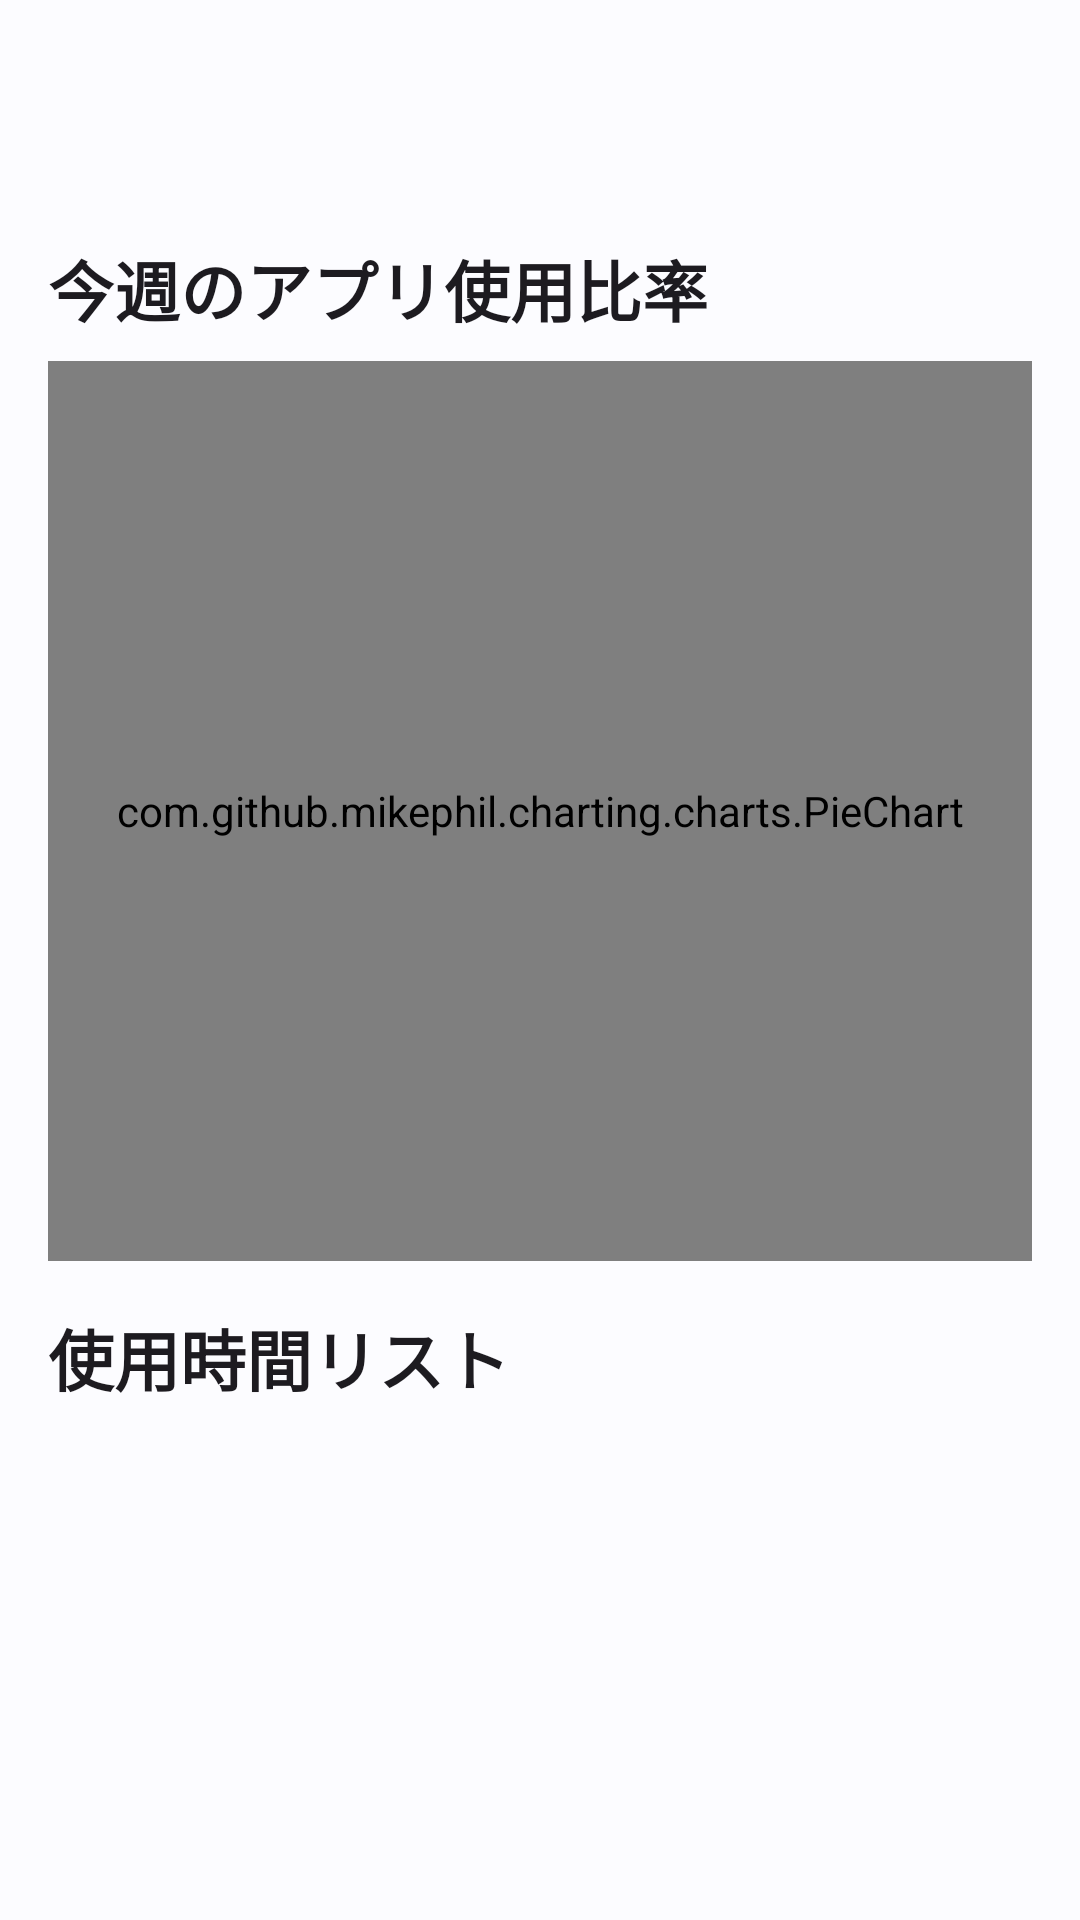

Reconstruct the res/layout file that produces this screen, plus the resources it refers to.
<!-- AndroidManifest.xml: application theme Theme.screen_app_u22 -->
<!-- res/layout/activity_weekly_usage_details.xml -->
<?xml version="1.0" encoding="utf-8"?>
<LinearLayout xmlns:android="http://schemas.android.com/apk/res/android"
    xmlns:app="http://schemas.android.com/apk/res-auto"
    xmlns:tools="http://schemas.android.com/tools"
    android:layout_width="match_parent"
    android:layout_height="match_parent"
    android:orientation="vertical"
    android:fitsSystemWindows="true"
    android:background="?attr/colorSurface"
    tools:context=".WeeklyUsageDetailsActivity">

    <com.google.android.material.appbar.AppBarLayout
        android:layout_width="match_parent"
        android:layout_height="wrap_content">

        <com.google.android.material.appbar.MaterialToolbar
            android:id="@+id/detailsToolbar"
            android:layout_width="match_parent"
            android:layout_height="?attr/actionBarSize"
            app:navigationIcon="@drawable/ic_arrow_back_24" />
    </com.google.android.material.appbar.AppBarLayout>

    <ScrollView
        android:layout_width="match_parent"
        android:layout_height="match_parent">

        <LinearLayout
            android:layout_width="match_parent"
            android:layout_height="wrap_content"
            android:orientation="vertical">

            <TextView
                android:layout_width="match_parent"
                android:layout_height="wrap_content"
                android:text="今週のアプリ使用比率"
                android:textAppearance="?attr/textAppearanceTitleLarge"
                android:layout_marginStart="16dp"
                android:layout_marginEnd="16dp"
                android:layout_marginTop="16dp"
                android:layout_marginBottom="8dp"/>

            <com.github.mikephil.charting.charts.PieChart
                android:id="@+id/pieChart"
                android:layout_width="match_parent"
                android:layout_height="300dp"
                android:layout_marginStart="16dp"
                android:layout_marginEnd="16dp"
                android:layout_marginBottom="16dp"/>

            <TextView
                android:layout_width="match_parent"
                android:layout_height="wrap_content"
                android:text="使用時間リスト"
                android:textAppearance="?attr/textAppearanceTitleLarge"
                android:layout_marginStart="16dp"
                android:layout_marginEnd="16dp"
                android:layout_marginBottom="8dp"/>

            <androidx.recyclerview.widget.RecyclerView
                android:id="@+id/weeklyUsageRecyclerView"
                android:layout_width="match_parent"
                android:layout_height="wrap_content"
                android:clipToPadding="false"
                android:paddingBottom="16dp"
                tools:listitem="@layout/item_usage_stat"/>

        </LinearLayout>
    </ScrollView>
</LinearLayout>
<!-- res/layout/item_usage_stat.xml (included above) -->
<?xml version="1.0" encoding="utf-8"?>
<com.google.android.material.card.MaterialCardView xmlns:android="http://schemas.android.com/apk/res/android"
    xmlns:app="http://schemas.android.com/apk/res-auto"
    xmlns:tools="http://schemas.android.com/tools"
    android:layout_width="match_parent"
    android:layout_height="wrap_content"
    app:cardElevation="2dp"
    app:cardCornerRadius="12dp"
    android:layout_marginStart="16dp"
    android:layout_marginEnd="16dp"
    android:layout_marginTop="8dp"
    android:layout_marginBottom="8dp"
    app:cardBackgroundColor="?attr/colorSurfaceContainerLowest"> 

    <LinearLayout
        android:layout_width="match_parent"
        android:layout_height="wrap_content"
        android:orientation="horizontal"
        android:padding="16dp"
        android:gravity="center_vertical">

        <ImageView
            android:id="@+id/appIconImageView"
            android:layout_width="48dp"
            android:layout_height="48dp"
            android:layout_marginEnd="16dp"
            android:scaleType="fitCenter"
            tools:src="@mipmap/ic_launcher_round" />

        <LinearLayout
            android:layout_width="0dp"
            android:layout_height="wrap_content"
            android:layout_weight="1"
            android:orientation="vertical">

            <TextView
                android:id="@+id/textViewAppName"
                android:layout_width="wrap_content"
                android:layout_height="wrap_content"
                android:textAppearance="?attr/textAppearanceTitleMedium"
                android:textColor="?attr/colorOnSurface"
                android:maxLines="1"
                android:ellipsize="end"
                tools:text="Very Long Application Name Example"/>

            <TextView
                android:id="@+id/textViewPackageName"
                android:layout_width="wrap_content"
                android:layout_height="wrap_content"
                android:textAppearance="?attr/textAppearanceBodySmall"
                android:textColor="?attr/colorOnSurfaceVariant"
                android:maxLines="1"
                android:ellipsize="end"
                tools:text="com.example.verylong.packagename"/>
        </LinearLayout>

        <TextView
            android:id="@+id/textViewUsageTime"
            android:layout_width="wrap_content"
            android:layout_height="wrap_content"
            android:textAppearance="?attr/textAppearanceBodyLarge"
            android:textColor="?attr/colorPrimary"
            android:textStyle="bold"
            android:layout_marginStart="8dp"
            tools:text="1h 23m"/>
    </LinearLayout>
</com.google.android.material.card.MaterialCardView>
<!-- resources referenced by this layout -->
<resources>
  <style name="Theme.screen_app_u22" parent="Base.Theme.screen_app_u22" />
  <color name="md_theme_primary">#00658E</color>
  <color name="md_theme_onPrimary">#FFFFFF</color>
  <color name="md_theme_primaryContainer">#C7E7FF</color>
  <color name="md_theme_onPrimaryContainer">#001E2E</color>
  <color name="md_theme_secondary">#4F616E</color>
  <color name="md_theme_onSecondary">#FFFFFF</color>
  <color name="md_theme_secondaryContainer">#D2E5F5</color>
  <color name="md_theme_onSecondaryContainer">#0B1D29</color>
  <color name="md_theme_tertiary">#64597B</color>
  <color name="md_theme_onTertiary">#FFFFFF</color>
  <color name="md_theme_tertiaryContainer">#EADDFF</color>
  <color name="md_theme_onTertiaryContainer">#1F1635</color>
  <color name="md_theme_error">#BA1A1A</color>
  <color name="md_theme_onError">#FFFFFF</color>
  <color name="md_theme_errorContainer">#FFDAD6</color>
  <color name="md_theme_onErrorContainer">#410002</color>
  <color name="md_theme_background">#FCFCFF</color>
  <color name="md_theme_onBackground">#191C1E</color>
  <color name="md_theme_surface">#FCFCFF</color>
  <color name="md_theme_onSurface">#191C1E</color>
  <color name="md_theme_surfaceVariant">#DDE3EA</color>
  <color name="md_theme_onSurfaceVariant">#41484D</color>
  <color name="md_theme_outline">#71787E</color>
  <color name="md_theme_inverseOnSurface">#F0F1F3</color>
  <color name="md_theme_inverseSurface">#2E3133</color>
  <color name="md_theme_inversePrimary">#86CFFF</color>
  <style name="TextAppearance.App.HeadlineLarge" parent="TextAppearance.Material3.HeadlineLarge" />
  <style name="TextAppearance.App.HeadlineMedium" parent="TextAppearance.Material3.HeadlineMedium" />
  <style name="TextAppearance.App.TitleLarge" parent="TextAppearance.Material3.TitleLarge">
          <item name="android:textStyle">bold</item>
      </style>
  <style name="TextAppearance.App.TitleMedium" parent="TextAppearance.Material3.TitleMedium" />
  <style name="TextAppearance.App.BodyLarge" parent="TextAppearance.Material3.BodyLarge" />
  <style name="TextAppearance.App.BodyMedium" parent="TextAppearance.Material3.BodyMedium" />
  <style name="TextAppearance.App.LabelLarge" parent="TextAppearance.Material3.LabelLarge" />
  <style name="ShapeAppearance.App.SmallComponent" parent="ShapeAppearance.Material3.SmallComponent">
          <item name="cornerSize">8dp</item>
      </style>
  <style name="ShapeAppearance.App.MediumComponent" parent="ShapeAppearance.Material3.MediumComponent">
          <item name="cornerSize">12dp</item>
      </style>
  <style name="ShapeAppearance.App.LargeComponent" parent="ShapeAppearance.Material3.LargeComponent">
          <item name="cornerSize">16dp</item>
      </style>
  <style name="Widget.App.Button" parent="Widget.Material3.Button">
          <item name="android:paddingTop">12dp</item>
          <item name="android:paddingBottom">12dp</item>
          <item name="shapeAppearance">@style/ShapeAppearance.App.MediumComponent</item>
      </style>
</resources>
